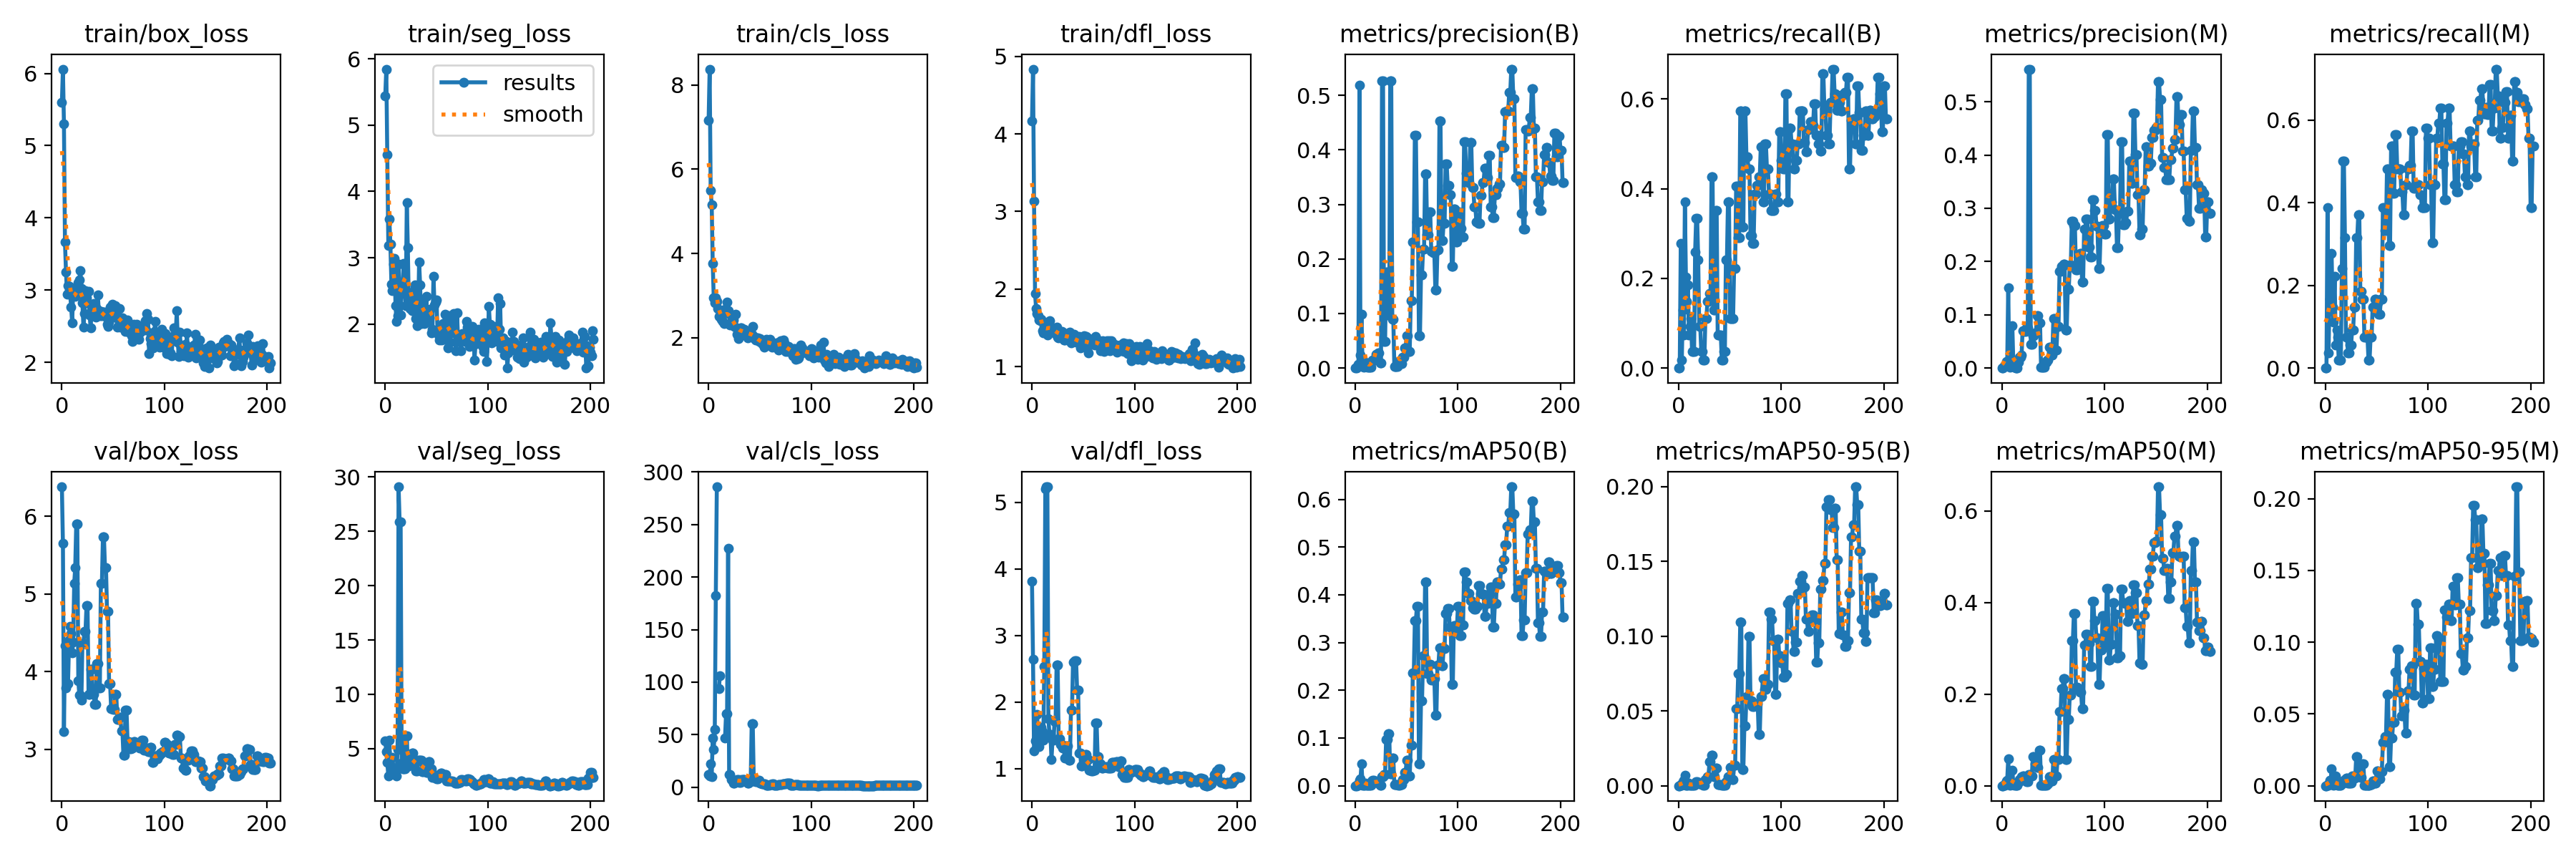

Values plotted in this chart, from the file beside it:
epoch, train/box_loss, train/seg_loss, train/cls_loss, train/dfl_loss, metrics/precision(B), metrics/recall(B), metrics/mAP50(B), metrics/mAP50-95(B), metrics/precision(M), metrics/recall(M), metrics/mAP50(M), metrics/mAP50-95(M), val/box_loss, val/seg_loss, val/cls_loss, val/dfl_loss, lr/pg0, lr/pg1, lr/pg2
0, 5.598, 5.446, 7.163, 4.162, 0, 0, 0, 0, 0, 0, 0, 0, 6.378, 5.707, 12.06, 3.821, 5.001e-05, 5.001e-05, 5.001e-05
1, 6.059, 5.847, 8.373, 4.834, 0, 0, 0, 0, 0, 0, 0, 0, 5.652, 4.756, 10.42, 2.644, 0.0001166, 0.0001166, 0.0001166
2, 5.302, 4.561, 5.497, 3.132, 0.00249, 0.2778, 0.0023, 0.00066, 0.00413, 0.3889, 0.00337, 0.00097, 3.223, 3.743, 21.97, 1.267, 0.000183, 0.000183, 0.000183
3, 3.664, 3.188, 5.154, 1.942, 0.00735, 0.01852, 0.00051, 0.0002, 0.00331, 0.03704, 0.00092, 0.00012, 4.329, 2.464, 9.999, 1.419, 0.0002493, 0.0002493, 0.0002493
4, 3.252, 3.579, 3.773, 1.75, 0.5182, 0.1296, 0.01149, 0.00266, 0.01276, 0.1662, 0.01033, 0.00358, 3.793, 5.801, 46.84, 1.436, 0.0003155, 0.0003155, 0.0003155
5, 2.946, 3.201, 2.947, 1.689, 0.02345, 0.07407, 0.01391, 0.00381, 0.01007, 0.1667, 0.01232, 0.00264, 4.374, 2.637, 36.16, 1.814, 0.0003815, 0.0003815, 0.0003815
6, 3.063, 2.605, 2.834, 1.659, 0.09853, 0.3704, 0.0462, 0.00687, 0.1511, 0.2778, 0.05929, 0.01171, 3.846, 2.75, 55.16, 1.426, 0.0004474, 0.0004474, 0.0004474
7, 3.053, 2.502, 2.945, 1.599, 0.00306, 0.2037, 0.00165, 0.00038, 0.0053, 0.1482, 0.00347, 0.00101, 4.407, 4.203, 182.1, 1.332, 0.0005132, 0.0005132, 0.0005132
8, 2.946, 2.902, 2.872, 1.595, 0.00203, 0.1482, 0.00111, 0.00028, 0.00131, 0.1111, 0.00071, 0.00027, 4.584, 3.17, 285.9, 1.563, 0.0005788, 0.0005788, 0.0005788
9, 2.769, 2.99, 2.689, 1.616, 0.00252, 0.1852, 0.0012, 0.00029, 0.0037, 0.2222, 0.00226, 0.00059, 4.492, 3.064, inf, 1.618, 0.0006443, 0.0006443, 0.0006443
10, 2.545, 2.274, 2.51, 1.461, 0.011, 0.07407, 0.00602, 0.00179, 0.07895, 0.05556, 0.03387, 0.00665, 4.241, 3.032, 94.02, 1.563, 0.0007097, 0.0007097, 0.0007097
11, 2.998, 2.033, 2.514, 1.434, 0.00228, 0.09259, 0.00119, 0.00036, 0.00547, 0.09259, 0.00323, 0.00086, 4.374, 2.511, 106.4, 1.426, 0.000775, 0.000775, 0.000775
12, 2.947, 2.127, 2.444, 1.516, 0.00095, 0.1111, 0.00052, 0.00011, 0.0011, 0.07407, 0.00059, 0.00016, 5.135, 4.925, inf, 2.54, 0.0008401, 0.0008401, 0.0008401
13, 2.915, 2.901, 2.422, 1.45, 0.00106, 0.03704, 0.00047, 0.00035, 0.00083, 0.01852, 0.00043, 0.00013, 5.339, 29.1, inf, 5.207, 0.0009051, 0.0009051, 0.0009051
14, 2.942, 2.498, 2.396, 1.468, 0.00106, 0.03704, 0.00047, 0.00035, 0.00083, 0.01852, 0.00043, 0.00013, 5.901, 25.89, inf, 5.234, 0.0009699, 0.0009699, 0.0009699
15, 2.944, 2.135, 2.336, 1.409, 0.00106, 0.03704, 0.00047, 0.00035, 0.00083, 0.01852, 0.00043, 0.00013, 5.901, 25.89, inf, 5.234, 0.001035, 0.001035, 0.001035
16, 3.099, 2.59, 2.677, 1.572, 0.01188, 0.2593, 0.00944, 0.00183, 0.01118, 0.2407, 0.00769, 0.00138, 3.885, 3.686, 46.77, 1.756, 0.001099, 0.001099, 0.001099
17, 3.14, 2.541, 2.633, 1.589, 0.01418, 0.3333, 0.01121, 0.00281, 0.02041, 0.5, 0.01312, 0.00316, 3.696, 3.147, 69.92, 1.518, 0.001164, 0.001164, 0.001164
18, 3.27, 2.912, 2.85, 1.505, 0.01418, 0.3333, 0.01121, 0.00281, 0.02041, 0.5, 0.01312, 0.00316, 3.696, 3.147, 69.92, 1.518, 0.001228, 0.001228, 0.001228
19, 3.018, 2.475, 2.647, 1.513, 0.01454, 0.2407, 0.00885, 0.00179, 0.02382, 0.3148, 0.01949, 0.00426, 3.629, 3.133, 227.1, 1.137, 0.001292, 0.001292, 0.001292
20, 2.823, 2.281, 2.577, 1.466, 0.02536, 0.09259, 0.00687, 0.00136, 0.07054, 0.07407, 0.02187, 0.00524, 4.361, 6.166, 11.75, 1.429, 0.001356, 0.001356, 0.001356
21, 2.489, 3.837, 2.309, 1.495, 0.02536, 0.09259, 0.00687, 0.00136, 0.07054, 0.07407, 0.02187, 0.00524, 4.361, 6.166, 11.75, 1.429, 0.00142, 0.00142, 0.00142
22, 2.672, 3.147, 2.525, 1.455, 0.02744, 0.03704, 0.00927, 0.00241, 0.06833, 0.03704, 0.01185, 0.00173, 4.518, 3.439, 7.476, 1.708, 0.001484, 0.001484, 0.001484
23, 2.99, 2.272, 2.384, 1.426, 0.02744, 0.03704, 0.00927, 0.00241, 0.06833, 0.03704, 0.01185, 0.00173, 4.518, 3.439, 7.476, 1.708, 0.001548, 0.001548, 0.001548
24, 2.891, 2.234, 2.418, 1.514, 0.00966, 0.01852, 0.00118, 0.00028, 0.07608, 0.05556, 0.0086, 0.00172, 4.848, 3.94, 4.213, 2.561, 0.001611, 0.001611, 0.001611
25, 2.825, 2.388, 2.263, 1.384, 0.00966, 0.01852, 0.00118, 0.00028, 0.07608, 0.05556, 0.0086, 0.00172, 4.848, 3.94, 4.213, 2.561, 0.001626, 0.001626, 0.001626
26, 2.978, 2.197, 2.556, 1.376, 0.5272, 0.1111, 0.01833, 0.00429, 0.5614, 0.09259, 0.025, 0.00672, 3.702, 4.579, 5.071, 1.449, 0.001626, 0.001626, 0.001626
27, 2.66, 2.257, 2.242, 1.442, 0.5272, 0.1111, 0.01833, 0.00429, 0.5614, 0.09259, 0.025, 0.00672, 3.702, 4.579, 5.071, 1.449, 0.001624, 0.001624, 0.001624
28, 2.477, 2.51, 2.09, 1.449, 0.04877, 0.1482, 0.02425, 0.00599, 0.04449, 0.1482, 0.02183, 0.00519, 4.027, 3.694, 7.173, 1.361, 0.001622, 0.001622, 0.001622
29, 2.714, 2.593, 1.976, 1.46, 0.04877, 0.1482, 0.02425, 0.00599, 0.04449, 0.1482, 0.02183, 0.00519, 4.027, 3.694, 7.173, 1.361, 0.001621, 0.001621, 0.001621
30, 2.698, 2.081, 2.212, 1.447, 0.1758, 0.1667, 0.09739, 0.01615, 0.06086, 0.3148, 0.06288, 0.02039, 3.703, 2.921, 4.852, 1.312, 0.001619, 0.001619, 0.001619
31, 2.814, 1.978, 2.242, 1.345, 0.1758, 0.1667, 0.09739, 0.01615, 0.06086, 0.3148, 0.06288, 0.02039, 3.703, 2.921, 4.852, 1.312, 0.001618, 0.001618, 0.001618
32, 2.748, 2.079, 2.232, 1.341, 0.09681, 0.4259, 0.1096, 0.02022, 0.06551, 0.3704, 0.04842, 0.0095, 3.578, 3.966, 6.993, 1.16, 0.001616, 0.001616, 0.001616
33, 2.629, 2.934, 2.08, 1.416, 0.09681, 0.4259, 0.1096, 0.02022, 0.06551, 0.3704, 0.04842, 0.0095, 3.578, 3.966, 6.993, 1.16, 0.001614, 0.001614, 0.001614
34, 2.742, 2.586, 2.127, 1.403, 0.5265, 0.1296, 0.02452, 0.00594, 0.09795, 0.1852, 0.03946, 0.00595, 4.099, 3.961, 7.607, 1.343, 0.001613, 0.001613, 0.001613
35, 2.93, 2.01, 2.204, 1.343, 0.5265, 0.1296, 0.02452, 0.00594, 0.09795, 0.1852, 0.03946, 0.00595, 4.099, 3.961, 7.607, 1.343, 0.001611, 0.001611, 0.001611
36, 2.719, 2.364, 2.154, 1.435, 0.08932, 0.3518, 0.05832, 0.01179, 0.08534, 0.1667, 0.07743, 0.01527, 3.79, 2.907, 5.872, 1.131, 0.001609, 0.001609, 0.001609
37, 2.649, 2.134, 2.162, 1.448, 0.08932, 0.3518, 0.05832, 0.01179, 0.08534, 0.1667, 0.07743, 0.01527, 3.79, 2.907, 5.872, 1.131, 0.001608, 0.001608, 0.001608
38, 2.704, 2.009, 2.007, 1.31, 0.00349, 0.07407, 0.00275, 0.00064, 0.00142, 0.07407, 0.00101, 0.00023, 5.131, 3.184, 3.783, 1.876, 0.001606, 0.001606, 0.001606
39, 2.644, 2.087, 2.058, 1.382, 0.00349, 0.07407, 0.00275, 0.00064, 0.00142, 0.07407, 0.00101, 0.00023, 5.131, 3.184, 3.783, 1.876, 0.001604, 0.001604, 0.001604
40, 2.691, 2.411, 2.158, 1.359, 0.00349, 0.07407, 0.00275, 0.00064, 0.00142, 0.07407, 0.00101, 0.00023, 5.734, 2.793, 5.157, 2.6, 0.001603, 0.001603, 0.001603
41, 2.694, 2.036, 2.045, 1.419, 0.00349, 0.07407, 0.00275, 0.00064, 0.00142, 0.07407, 0.00101, 0.00023, 5.734, 2.793, 5.157, 2.6, 0.001601, 0.001601, 0.001601
42, 2.634, 2.123, 2.08, 1.332, 0.01154, 0.01852, 0.00128, 0.00017, 0.01154, 0.01852, 0.00135, 0.00029, 5.333, 3.78, 60.54, 2.618, 0.001599, 0.001599, 0.001599
43, 2.694, 2.089, 2.266, 1.32, 0.01154, 0.01852, 0.00128, 0.00017, 0.01154, 0.01852, 0.00135, 0.00029, 5.333, 3.78, 60.54, 2.618, 0.001598, 0.001598, 0.001598
44, 2.525, 2.22, 2.002, 1.363, 0.0076, 0.03704, 0.00197, 0.00038, 0.0152, 0.07407, 0.00487, 0.00069, 4.774, 3.129, 6.655, 2.177, 0.001596, 0.001596, 0.001596
45, 2.501, 1.868, 2.011, 1.313, 0.0076, 0.03704, 0.00197, 0.00038, 0.0152, 0.07407, 0.00487, 0.00069, 4.774, 3.129, 6.655, 2.177, 0.001594, 0.001594, 0.001594
46, 2.559, 1.917, 1.94, 1.394, 0.02002, 0.2407, 0.01344, 0.00259, 0.03914, 0.1482, 0.01986, 0.00334, 3.84, 2.39, 5.42, 1.24, 0.001593, 0.001593, 0.001593
47, 2.763, 2.724, 1.962, 1.246, 0.02002, 0.2407, 0.01344, 0.00259, 0.03914, 0.1482, 0.01986, 0.00334, 3.84, 2.39, 5.42, 1.24, 0.001591, 0.001591, 0.001591
48, 2.666, 2.284, 2, 1.266, 0.03652, 0.3704, 0.0281, 0.00622, 0.02465, 0.1667, 0.0108, 0.00184, 3.523, 2.568, 6.372, 1.038, 0.001589, 0.001589, 0.001589
49, 2.808, 2.328, 1.914, 1.365, 0.03652, 0.3704, 0.0281, 0.00622, 0.02465, 0.1667, 0.0108, 0.00184, 3.523, 2.568, 6.372, 1.038, 0.001588, 0.001588, 0.001588
50, 2.697, 2.361, 1.976, 1.335, 0.05928, 0.1111, 0.0528, 0.01245, 0.09237, 0.1578, 0.05742, 0.01023, 3.508, 2.209, 4.16, 1.081, 0.001586, 0.001586, 0.001586
51, 2.621, 1.877, 1.935, 1.401, 0.05928, 0.1111, 0.0528, 0.01245, 0.09237, 0.1578, 0.05742, 0.01023, 3.508, 2.209, 4.16, 1.081, 0.001584, 0.001584, 0.001584
52, 2.78, 1.831, 1.868, 1.25, 0.03092, 0.1111, 0.01977, 0.00432, 0.0334, 0.1296, 0.02105, 0.00483, 3.707, 2.425, 3.244, 1.21, 0.001583, 0.001583, 0.001583
53, 2.631, 1.76, 1.892, 1.387, 0.03092, 0.1111, 0.01977, 0.00432, 0.0334, 0.1296, 0.02105, 0.00483, 3.707, 2.425, 3.244, 1.21, 0.001581, 0.001581, 0.001581
54, 2.487, 1.834, 1.772, 1.371, 0.123, 0.2222, 0.08429, 0.01353, 0.0783, 0.1667, 0.05697, 0.00996, 3.384, 2.756, 2.954, 1.139, 0.001579, 0.001579, 0.001579
55, 2.607, 1.759, 1.897, 1.174, 0.123, 0.2222, 0.08429, 0.01353, 0.0783, 0.1667, 0.05697, 0.00996, 3.384, 2.756, 2.954, 1.139, 0.001578, 0.001578, 0.001578
56, 2.743, 2.009, 1.957, 1.329, 0.2312, 0.4062, 0.2366, 0.05167, 0.1811, 0.3889, 0.162, 0.03019, 3.41, 2.421, 2.078, 0.9741, 0.001576, 0.001576, 0.001576
57, 2.488, 1.771, 1.888, 1.354, 0.2312, 0.4062, 0.2366, 0.05167, 0.1811, 0.3889, 0.162, 0.03019, 3.41, 2.421, 2.078, 0.9741, 0.001575, 0.001575, 0.001575
58, 2.556, 2.147, 1.866, 1.288, 0.4273, 0.2903, 0.3454, 0.07512, 0.1916, 0.3333, 0.212, 0.03408, 3.236, 2.622, 2.113, 0.9638, 0.001573, 0.001573, 0.001573
59, 2.62, 1.929, 1.932, 1.295, 0.4273, 0.2903, 0.3454, 0.07512, 0.1916, 0.3333, 0.212, 0.03408, 3.236, 2.622, 2.113, 0.9638, 0.001571, 0.001571, 0.001571
... 144 more rows
